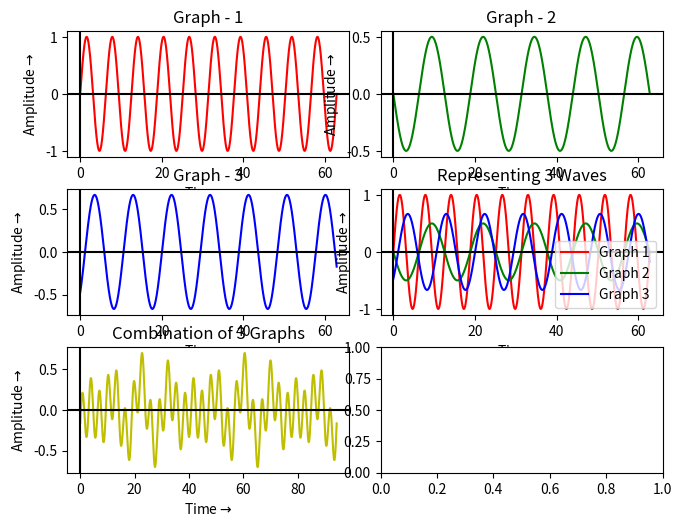

Generate this figure with matplotlib:
import numpy as np
import matplotlib.pyplot as plt
#Graph Values:
time = 20
t1 = np.arange(0,time*np.pi,0.01)
a1= np.sin(t1)
t2 = np.arange(0,time*np.pi,0.01)
a2 = (np.cos((t2/2)+np.pi/2))/2
t3 = np.arange(0,time*np.pi,0.01)
a3 = (np.sin((t3/1.5)-np.pi/4))/1.5
Time = 30
Ft1 = np.arange(0,Time*np.pi,0.01)
Fa1= np.sin(Ft1*2)
Ft2 = np.arange(0,Time*np.pi,0.01)
Fa2 = (np.cos((Ft2/2)+np.pi/2))/2
Ft3 = np.arange(0,Time*np.pi,0.01)
Fa3 = (np.sin((Ft3/1.5)-np.pi/4))/1.5
a4= []
for i in range(0,len(Fa1)):
    a4.append((Fa1[i]+Fa2[i]+Fa3[i])/3)
#Assigning Graphs its Position
figure,axis = plt.subplots(3,2)
axis[0,0].plot(t1,a1,color='r')
axis[0,0].set_title("Graph - 1")
axis[0,0].set_xlabel('Time'+ r'$\rightarrow$')
axis[0,0].set_ylabel('Amplitude'+ r'$\rightarrow$')
axis[0,0].axhline(y=0,color='k')
axis[0,0].axvline(x=0,color='k')
axis[0,1].plot(t2,a2,color='g')
axis[0,1].set_title("Graph - 2")
axis[0,1].set_xlabel('Time'+ r'$\rightarrow$')
axis[0,1].set_ylabel('Amplitude'+ r'$\rightarrow$')
axis[0,1].axhline(y=0,color='k')
axis[0,1].axvline(x=0,color='k')
axis[1,0].plot(t3,a3,color='b')
axis[1,0].set_title("Graph - 3")
axis[1,0].set_xlabel('Time'+ r'$\rightarrow$')
axis[1,0].set_ylabel('Amplitude'+ r'$\rightarrow$')
axis[1,0].axhline(y=0,color='k')
axis[1,0].axvline(x=0,color='k')
axis[2,0].plot(Ft3,a4,color='y')
axis[2,0].set_title("Combination of 3 Graphs")
axis[2,0].set_xlabel('Time'+ r'$\rightarrow$')
axis[2,0].set_ylabel('Amplitude'+ r'$\rightarrow$')
axis[2,0].axhline(y=0,color='k')
axis[2,0].axvline(x=0,color='k')
axis[1,1].plot(t1,a1,color='r',label='Graph 1')
axis[1,1].plot(t2,a2,color='g',label='Graph 2')
axis[1,1].plot(t3,a3,color='b',label='Graph 3')
axis[1,1].set_xlabel('Time'+ r'$\rightarrow$')
axis[1,1].set_ylabel('Amplitude'+ r'$\rightarrow$')
axis[1,1].set_title("Representing 3 Waves")
axis[1,1].axhline(y=0,color='k')
axis[1,1].axvline(x=0,color='k')
axis[1,1].legend()
plt.subplots_adjust(left=0.05, bottom=0.05, right=0.98, top=0.97, wspace=0.11, hspace=0.26)
plt.show()
print(t1)
print(a1)
